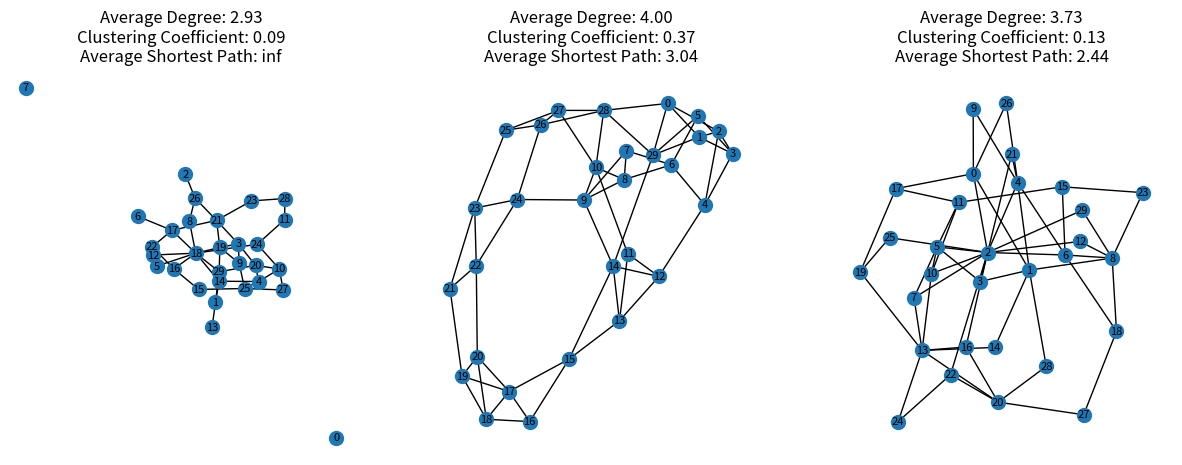

Recreate this plot in Python.
import matplotlib.pyplot as plt
import networkx as nx
import numpy as np


def create_networks(n: int = 30, p: float = 0.1, k: int = 4, m: int = 2) -> tuple:
    """Create three types of networks: Random, Small-World, and Scale-Free.

    Parameters
    ----------
    n : int, optional
        Number of nodes, by default 30
    p : float, optional
        Probability for random network, by default 0.1
    k : int, optional
        Each node is connected to k nearest neighbors in small-world, by default 4
    m : int, optional
        Each new node in scale-free attaches to m existing nodes, by default 2

    Returns
    -------
    tuple
        Tuple of three NetworkX graph objects: Random, Small-World, and Scale-Free
    """
    graph_random = nx.erdos_renyi_graph(n, p)
    graph_small_world = nx.watts_strogatz_graph(n, k, p)
    graph_scale_free = nx.barabasi_albert_graph(n, m)

    return graph_random, graph_small_world, graph_scale_free


def compute_metrics(graph: nx.Graph):
    """Compute the average degree, clustering coefficient, and average shortest path length.

    Parameters
    ----------
    graph : nx.Graph
        NetworkX graph object

    Returns
    -------
    degrees : list
        List of degrees for each node
    centrality : dict
        Dictionary of centrality values for each node
    """
    degrees = [d for _, d in graph.degree()]
    avg_degree = np.mean(degrees)
    clustering_coefficient = nx.average_clustering(graph)

    if nx.is_connected(graph):
        avg_shortest_path = nx.average_shortest_path_length(graph)
    else:
        avg_shortest_path = np.inf

    centrality = nx.degree_centrality(graph)

    dict_output = {
        "degrees": degrees,
        "centrality": centrality,
        "average_degree": avg_degree,
        "clustering_coefficient": clustering_coefficient,
        "average_shortest_path": avg_shortest_path,
    }

    return dict_output


def plot_networks(ls_networks: list[nx.Graph]):
    """Plot the three networks."""
    fig, axes = plt.subplots(1, len(ls_networks), figsize=(15, 5))

    for ax, graph in zip(axes, ls_networks):
        # Compute metrics
        dict_metrics = compute_metrics(graph)
        # Draw the network
        nx.draw(graph, ax=ax, with_labels=True, node_size=100, font_size=8)
        # Add some metrics to the plot
        ax.set_title(
            f"Average Degree: {dict_metrics['average_degree']:.2f}\n"
            f"Clustering Coefficient: {dict_metrics['clustering_coefficient']:.2f}\n"
            f"Average Shortest Path: {dict_metrics['average_shortest_path']:.2f}"
        )

    plt.show()


def main():
    ls_graphs = create_networks()
    plot_networks(ls_graphs)


if __name__ == "__main__":
    main()
